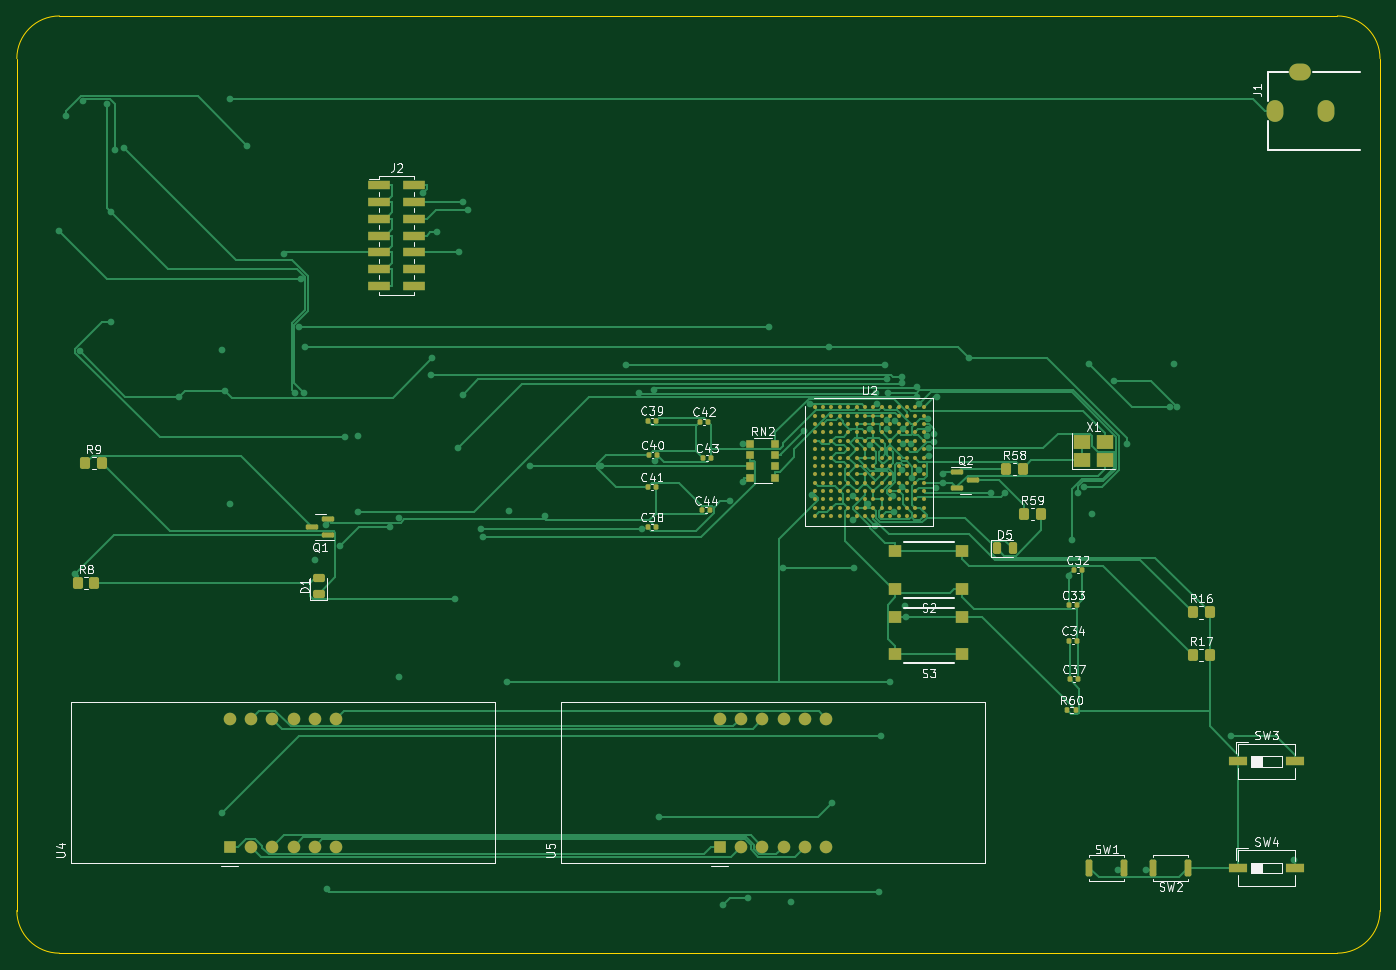
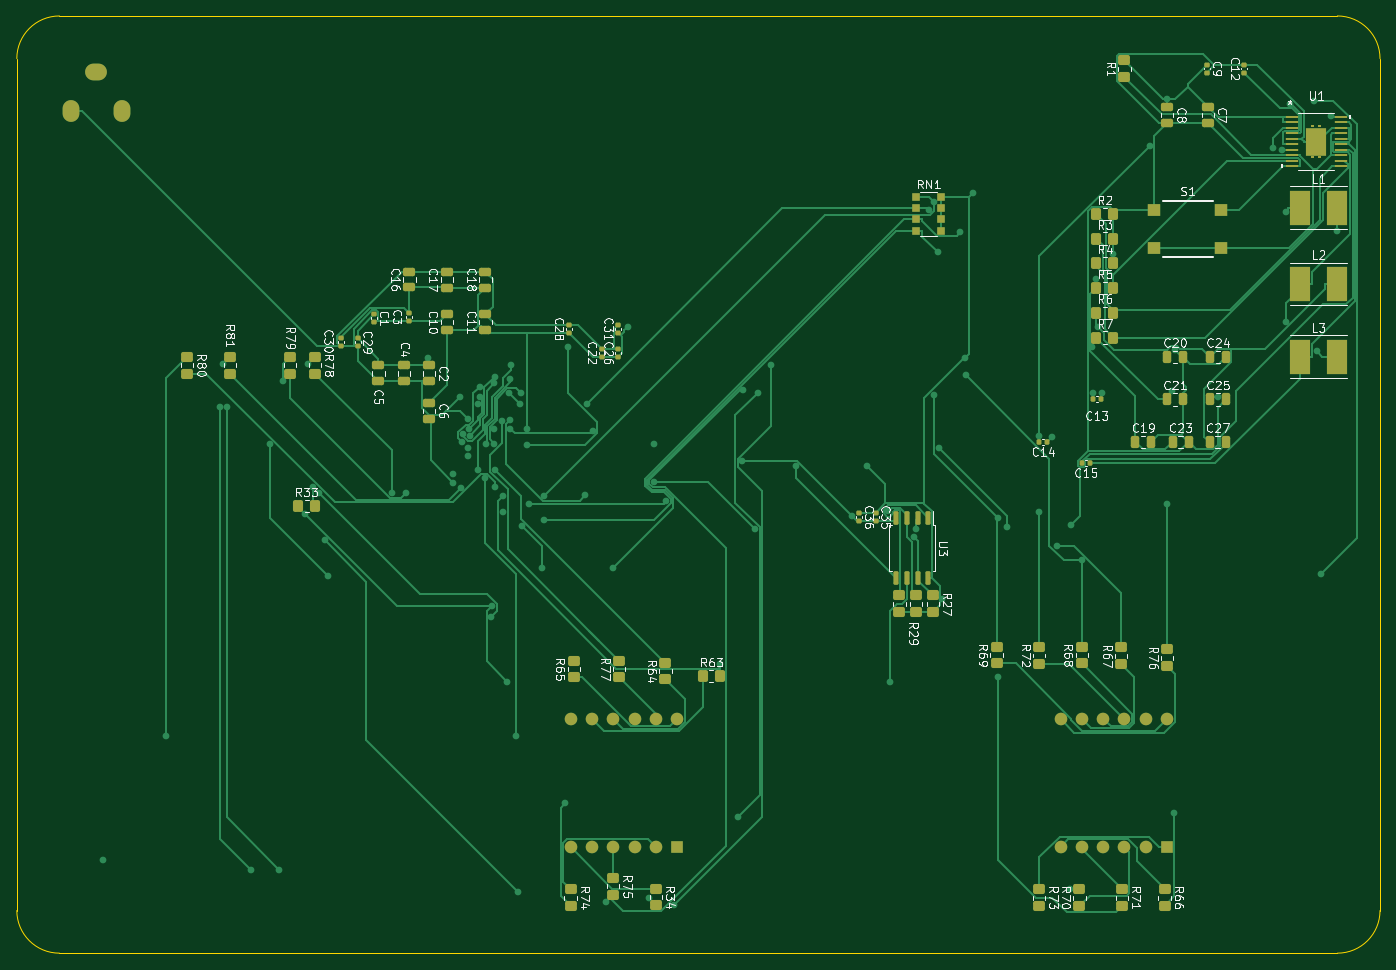
Circuit board: 8 layer files. Board 162.6 x 111.8 mm.
- bottom_copper: FPGA_V2-B_Cu.gbr (57436 bytes)
- bottom_mask: FPGA_V2-B_Mask.gbr (9460 bytes)
- bottom_silk: FPGA_V2-B_Silkscreen.gbr (121034 bytes)
- outline: FPGA_V2-Edge_Cuts.gbr (982 bytes)
- top_copper: FPGA_V2-F_Cu.gbr (68286 bytes)
- top_mask: FPGA_V2-F_Mask.gbr (10747 bytes)
- paste: FPGA_V2-F_Paste.gbr (9880 bytes)
- top_silk: FPGA_V2-F_Silkscreen.gbr (62075 bytes)

=== bottom_copper: FPGA_V2-B_Cu.gbr (57436 bytes, source omitted) ===
=== bottom_mask: FPGA_V2-B_Mask.gbr (9460 bytes, source omitted) ===
=== bottom_silk: FPGA_V2-B_Silkscreen.gbr (121034 bytes, source omitted) ===
=== outline: FPGA_V2-Edge_Cuts.gbr ===
%TF.GenerationSoftware,KiCad,Pcbnew,7.0.2*%
%TF.CreationDate,2023-07-10T01:25:34+02:00*%
%TF.ProjectId,FPGA_V2,46504741-5f56-4322-9e6b-696361645f70,rev?*%
%TF.SameCoordinates,Original*%
%TF.FileFunction,Profile,NP*%
%FSLAX46Y46*%
G04 Gerber Fmt 4.6, Leading zero omitted, Abs format (unit mm)*
G04 Created by KiCad (PCBNEW 7.0.2) date 2023-07-10 01:25:34*
%MOMM*%
%LPD*%
G01*
G04 APERTURE LIST*
%TA.AperFunction,Profile*%
%ADD10C,0.100000*%
%TD*%
G04 APERTURE END LIST*
D10*
X20320000Y-15240000D02*
X172720000Y-15240000D01*
X172720000Y-127000000D02*
X20320000Y-127000000D01*
X15240000Y-121920000D02*
X15240000Y-20320000D01*
X172720000Y-127000000D02*
G75*
G03*
X177800000Y-121920000I0J5080000D01*
G01*
X177800000Y-20320000D02*
X177800000Y-121920000D01*
X177800000Y-20320000D02*
G75*
G03*
X172720000Y-15240000I-5080000J0D01*
G01*
X15240000Y-121920000D02*
G75*
G03*
X20320000Y-127000000I5080000J0D01*
G01*
X20320000Y-15240000D02*
G75*
G03*
X15240000Y-20320000I0J-5080000D01*
G01*
M02*

=== top_copper: FPGA_V2-F_Cu.gbr (68286 bytes, source omitted) ===
=== top_mask: FPGA_V2-F_Mask.gbr (10747 bytes, source omitted) ===
=== paste: FPGA_V2-F_Paste.gbr (9880 bytes, source omitted) ===
=== top_silk: FPGA_V2-F_Silkscreen.gbr (62075 bytes, source omitted) ===
